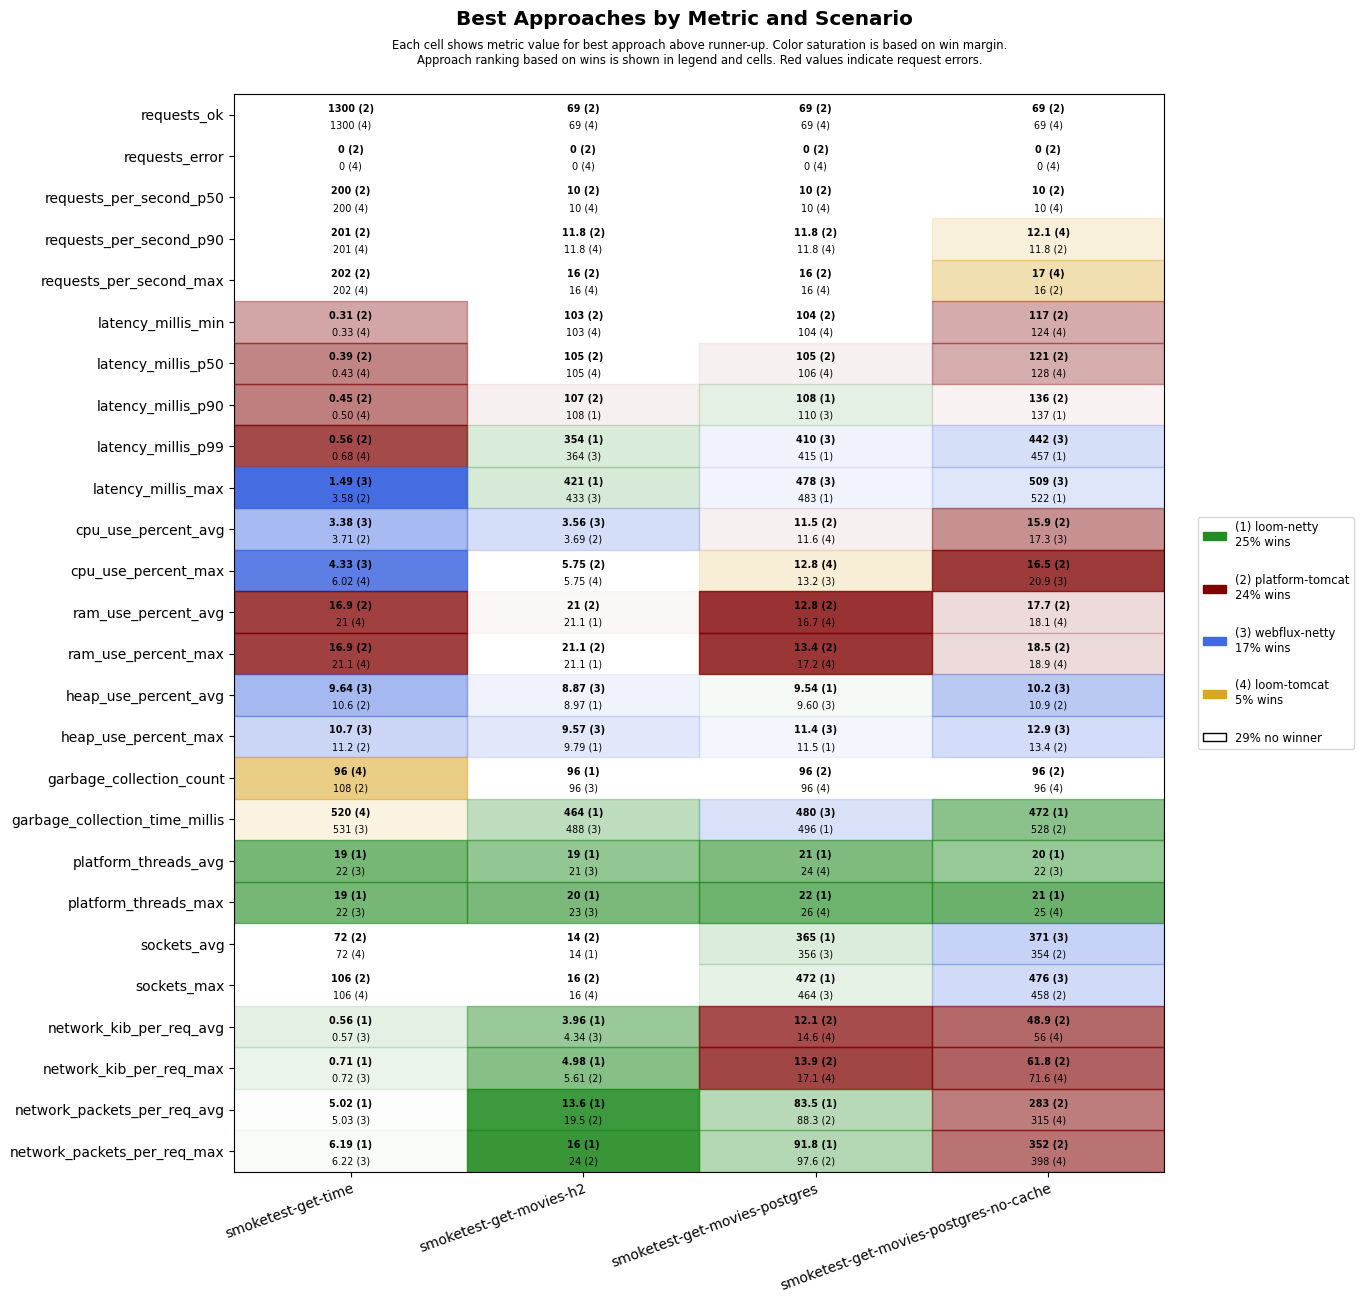

The data file committed next to this chart (first rows):
scenario, approach, requests_ok, requests_error, requests_per_second_p50, requests_per_second_p90, requests_per_second_max, latency_millis_min, latency_millis_p50, latency_millis_p90, latency_millis_p99, latency_millis_max, cpu_use_percent_avg, cpu_use_percent_max, ram_use_percent_avg, ram_use_percent_max, heap_use_percent_avg, heap_use_percent_max, garbage_collection_count, garbage_collection_time_millis, platform_threads_avg, platform_threads_max, sockets_avg, sockets_max
smoketest-get-time, platform-tomcat, 1300, 0, 200, 201, 202, 0.31, 0.39, 0.45, 0.56, 3.58, 3.71, 6.06, 16.9, 16.9, 10.6, 11.2, 108, 576, 56, 56, 72, 106
smoketest-get-time, loom-tomcat, 1300, 0, 200, 201, 202, 0.33, 0.43, 0.50, 0.68, 4.91, 4.00, 6.02, 21.0, 21.1, 11.8, 13.6, 96, 520, 23, 23, 72, 106
smoketest-get-time, loom-netty, 1300, 0, 200, 201, 202, 0.42, 0.51, 0.60, 0.79, 3.65, 4.30, 7.54, 21.3, 21.4, 10.6, 12.5, 108, 540, 19, 19, 72, 106
smoketest-get-time, webflux-netty, 1300, 0, 200, 200, 201, 0.38, 0.46, 0.55, 0.68, 1.49, 3.38, 4.33, 21.3, 21.4, 9.64, 10.7, 108, 531, 22, 22, 72, 106
smoketest-get-movies-h2, platform-tomcat, 69, 0, 10, 11.8, 16, 103, 105, 107, 554, 624, 3.69, 5.75, 21.0, 21.1, 10.4, 11.4, 108, 585, 27, 29, 14, 16
smoketest-get-movies-h2, loom-tomcat, 69, 0, 10, 11.8, 16, 103, 105, 111, 553, 621, 3.89, 5.75, 21.2, 21.2, 10.3, 11.5, 108, 567, 22, 24, 12, 16
smoketest-get-movies-h2, loom-netty, 69, 0, 10, 11.2, 14, 104, 105, 108, 354, 421, 3.89, 7.25, 21.1, 21.1, 8.97, 9.79, 96, 464, 19, 20, 14, 16
smoketest-get-movies-h2, webflux-netty, 69, 0, 10, 11.2, 14, 104, 106, 109, 364, 433, 3.56, 6.03, 21.2, 21.2, 8.87, 9.57, 96, 488, 21, 23, 12, 16
smoketest-get-movies-postgres, platform-tomcat, 69, 0, 10, 11.8, 16, 104, 105, 112, 577, 647, 11.5, 13.3, 12.8, 13.4, 10.9, 12.8, 96, 552, 29, 30, 352, 458
smoketest-get-movies-postgres, loom-tomcat, 69, 0, 10, 11.8, 16, 104, 106, 114, 620, 688, 11.6, 12.8, 16.7, 17.2, 11.1, 13.0, 96, 528, 24, 26, 334, 440
smoketest-get-movies-postgres, loom-netty, 69, 0, 10, 11.2, 14, 104, 106, 108, 415, 483, 11.6, 13.6, 17.0, 17.6, 9.54, 11.5, 96, 496, 21, 22, 365, 472
smoketest-get-movies-postgres, webflux-netty, 69, 0, 10, 11.2, 14, 104, 106, 110, 410, 478, 11.7, 13.2, 17.2, 17.8, 9.60, 11.4, 96, 480, 24, 26, 356, 464
smoketest-get-movies-postgres-no-cache, platform-tomcat, 69, 0, 10, 11.8, 16, 117, 121, 136, 641, 711, 15.9, 16.5, 17.7, 18.5, 10.9, 13.4, 96, 528, 28, 29, 354, 458
smoketest-get-movies-postgres-no-cache, loom-tomcat, 69, 0, 10, 12.1, 17, 124, 128, 167, 685, 754, 18.0, 22.9, 18.1, 18.9, 11.9, 15.5, 96, 536, 24, 25, 346, 450
smoketest-get-movies-postgres-no-cache, loom-netty, 69, 0, 10, 11.2, 14, 128, 132, 137, 457, 522, 18.7, 22.2, 18.3, 19.0, 11.3, 14.9, 96, 472, 20, 21, 331, 436
smoketest-get-movies-postgres-no-cache, webflux-netty, 69, 0, 10, 11.2, 14, 126, 129, 145, 442, 509, 17.3, 20.9, 18.3, 18.9, 10.2, 12.9, 108, 549, 22, 25, 371, 476
